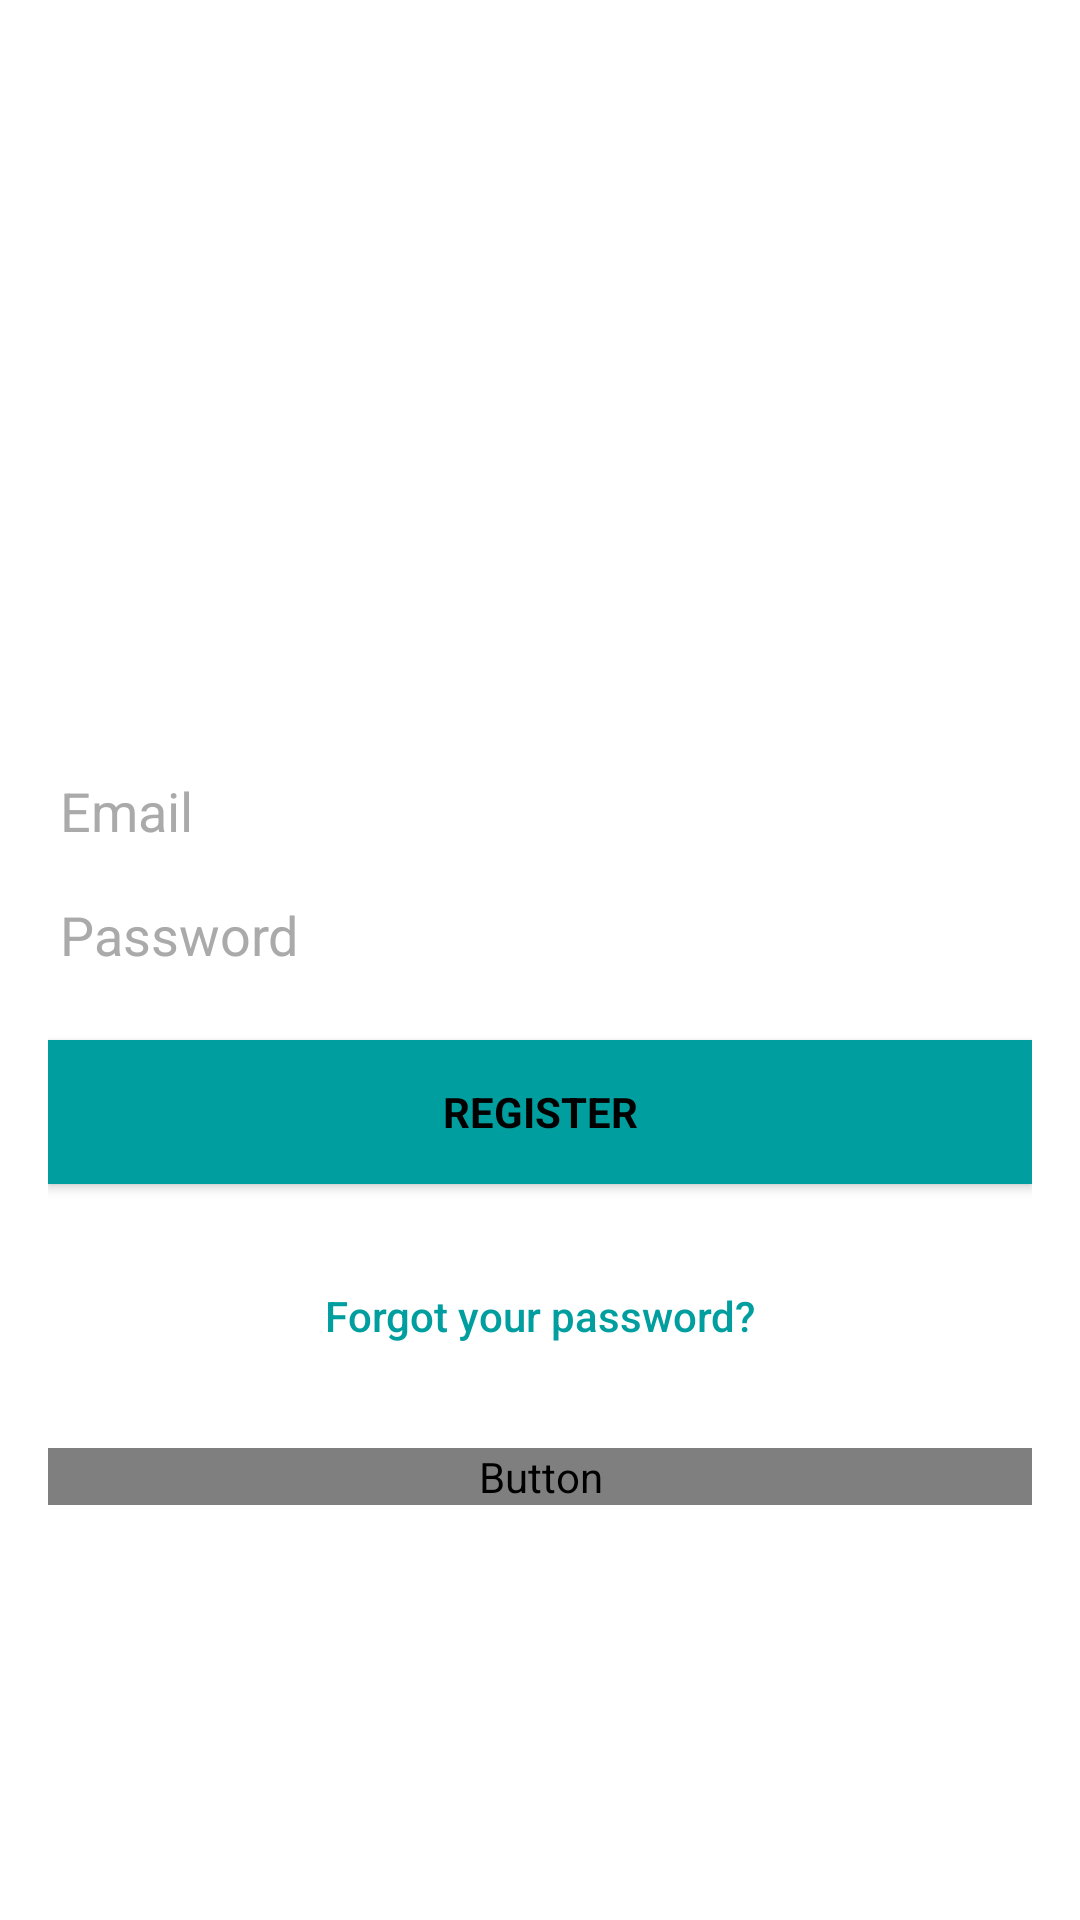

Layout XML and referenced resources for this Android screen:
<!-- AndroidManifest.xml: activity theme Theme.AppCompat.NoActionBar -->
<!-- res/layout/activity_signup.xml -->
<?xml version="1.0" encoding="utf-8"?>
<android.support.constraint.ConstraintLayout xmlns:android="http://schemas.android.com/apk/res/android"
    xmlns:app="http://schemas.android.com/apk/res-auto"
    xmlns:tools="http://schemas.android.com/tools"
    android:layout_width="match_parent"
    android:layout_height="match_parent"
    tools:context=".accountActivity.SignupActivity">

    <LinearLayout
        android:layout_width="fill_parent"
        android:layout_height="fill_parent"
        android:background="@color/white"
        android:gravity="center"
        android:orientation="vertical"
        android:padding="@dimen/activity_horizontal_margin"
        app:layout_constraintBottom_toBottomOf="parent"
        app:layout_constraintStart_toStartOf="parent"
        app:layout_constraintTop_toTopOf="parent">


        <ImageView
            android:layout_width="@dimen/logo_w_h"
            android:layout_height="@dimen/logo_w_h"
            android:layout_gravity="center_horizontal"
            android:layout_marginBottom="30dp"
            android:contentDescription=""
            android:src="@drawable/goal"
            tools:ignore="ContentDescription" />


        <EditText
            android:id="@+id/email"
            android:layout_width="match_parent"
            android:layout_height="wrap_content"
            android:hint="@string/email"
            android:inputType="textEmailAddress"
            android:maxLines="1"
            android:textColor="@android:color/darker_gray"
            android:textColorHint="@android:color/darker_gray"/>

        <EditText
            android:id="@+id/password"
            android:layout_width="match_parent"
            android:layout_height="wrap_content"
            android:focusableInTouchMode="true"
            android:hint="@string/hint_password"
            android:imeActionId="666"
            android:imeOptions="actionUnspecified"
            android:inputType="textPassword"
            android:maxLines="1"
            android:textColor="@android:color/darker_gray"
            android:textColorHint="@android:color/darker_gray"/>


        <Button
            android:id="@+id/sign_up_button"
            style="?android:textAppearanceSmall"
            android:layout_width="match_parent"
            android:layout_height="wrap_content"
            android:layout_marginTop="16dp"
            android:background="@color/colorAccent"
            android:text="@string/action_sign_in_short"
            android:textColor="@android:color/black"
            android:textStyle="bold" />

        <Button
            android:id="@+id/btn_reset_password"
            android:layout_width="fill_parent"
            android:layout_height="wrap_content"
            android:layout_marginTop="20dip"
            android:background="@null"
            android:text="@string/btn_forgot_password"
            android:textAllCaps="false"
            android:textColor="@color/colorAccent" />

        
        <Button
            android:id="@+id/sign_in_button"
            android:layout_width="fill_parent"
            android:layout_height="wrap_content"
            android:layout_marginTop="20dip"
            android:background="@null"
            android:text="@string/btn_link_to_login"
            android:textAllCaps="false"
            android:textColor="@color/browser_actions_title_color"
            android:textSize="15sp" />
    </LinearLayout>

    <ProgressBar
        android:id="@+id/progressBar"
        android:layout_width="30dp"
        android:layout_height="30dp"
        android:layout_gravity="center|bottom"
        android:layout_marginEnd="411dp"
        android:layout_marginBottom="731dp"
        android:visibility="gone"
        app:layout_constraintBottom_toBottomOf="parent"
        app:layout_constraintEnd_toEndOf="parent"
        app:layout_constraintStart_toStartOf="parent"
        app:layout_constraintTop_toTopOf="parent" />

</android.support.constraint.ConstraintLayout>
<!-- resources referenced by this layout -->
<resources>
  <color name="colorAccent">#009e9e</color>
  <color name="white">#ffffff</color>
  <dimen name="activity_horizontal_margin">16dp</dimen>
  <dimen name="logo_w_h">80dp</dimen>
  <string name="action_sign_in_short">Register</string>
  <string name="btn_forgot_password">Forgot your password?</string>
  <string name="btn_link_to_login">Already registered. Login Me!</string>
  <string name="email">Email</string>
  <string name="hint_password">Password</string>
</resources>
